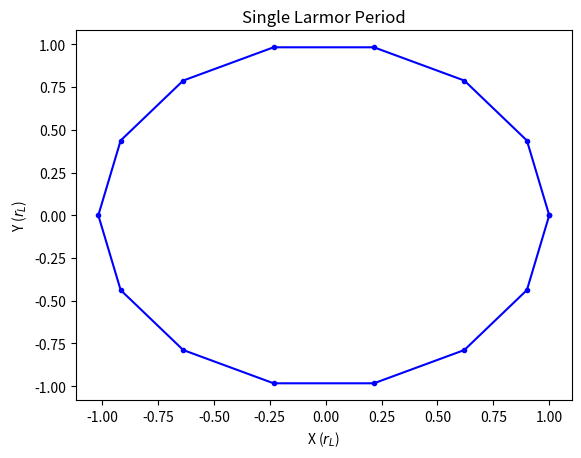
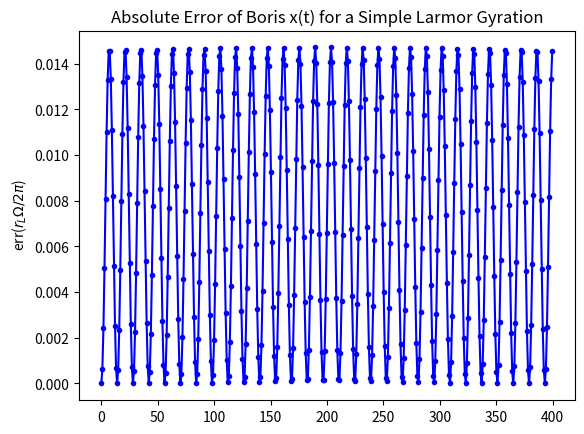
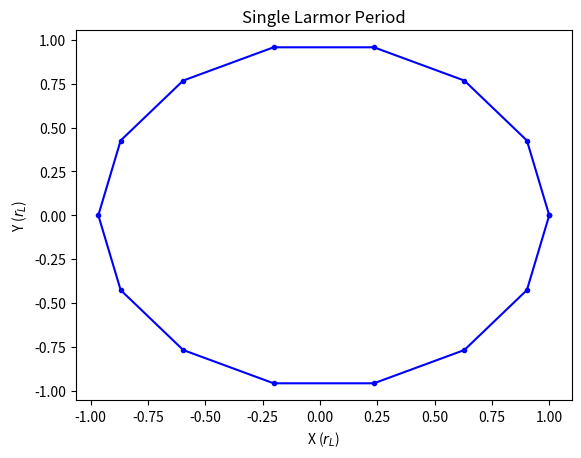
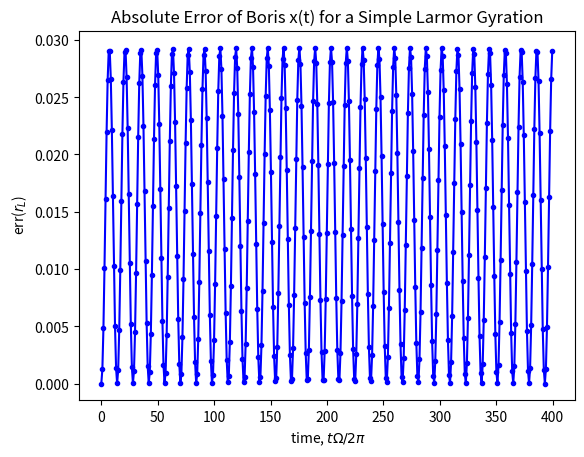

These figures' Python source, in order:
import numpy as np
import matplotlib.pyplot as plt

'''
[1] Hockney, Roger W. Computer Simulation Using Particles. CRC Press, 1981.


[2] He, Yang, et al. “Volume-Preserving Algorithms for Charged Particle
Dynamics.” Journal of Computational Physics, vol. 281, no. 1, 22 Oct. 2014.

'''

class ChargedParticle:
    """
    ChargedParticle implements various time-integration
    schemes to solve for the trajectory of a particle in the Newton-Lorentz
    problem.

    There is the option to integrat the trajectory of a charged particle with
    the Boris-Bunemann Scheme, or the "Gh2" algorithm described in [2]
    """

    def __init__(self, X0, q, m):
        self.qm = q/m
        self.X = X0

    def _init_time_integration(self,time):
        N = np.size(time)
        M = np.size(self.X)

        timeseries = np.zeros((N,M))

        timeseries[0] = self.X

        # Assume a linear time step
        dt = time[1] - time[0]

        return timeseries, dt, N

    def boris_bunemann_trajectory(self, time, Efield, Bfield, Nrevolutions = 1):

        timeseries, dt, N = self._init_time_integration(time)

        # (q/m) * (dt/2)
        qmdt2 = self.qm*dt/2.0

        # Since boris evaluates at half time steps, we need to start
        # by pushing back the velocity back by one half time step. We
        # leave the initial position unchanged.
        self.boris_bunemann_step(
            dt, -qmdt2*0.5, Efield, Bfield, skip_pos = True,
        )

        for r in range(Nrevolutions):
            if Nrevolutions > 1:
                print('revolution %d' % r)

            # Overwrite the previous data every revolution
            for n in range(0,N-1):
                self.boris_bunemann_step(dt, qmdt2, Efield, Bfield)

                # Store results
                timeseries[n+1] = self.X

        return timeseries

    def boris_bunemann_step(self, dt, qmdt2, Efield, Bfield, skip_pos = False):
        x, v = self.X[:3], self.X[3:]
        E = Efield(x)
        B = Bfield(x)
        # Find frequency correction
        Bmag = np.sqrt(np.dot(B,B))
        Bhat = B / Bmag
        # Frequency correction. dt_omega2 = (q|B|dt)/2m
        dt_omega2 = np.tan(qmdt2 * Bmag)
        alpha = self.frequency_correction(qmdt2 * B)

        #h_omega = np.tan(-0.5 * self.qm * Bmag * dt)*2
        # Half Acceleration due to E-field
        v += qmdt2 * E * alpha

        # Half Rotation due to B-field
        t = qmdt2 * B * alpha
        tsq = np.dot(t,t)
        s = 2/(1 + tsq) * t
        vprime = v + np.cross(v, t)
        v += np.cross(vprime, s)
        # Half Acceleration due to E-field
        v += qmdt2 * E * alpha

        # Push position
        if not skip_pos:
            x += dt*v

        self.X = np.concatenate((x,v))

    @staticmethod
    def frequency_correction(x):
        alpha = [np.tan(k) / k if k != 0 else 0 for k in x]
        return np.array(alpha)

    def Gh2_trajectory(
            self,
            time,
            Efield,
            Bfield,
            Nrevolutions = 1,
            linear_field_correction = False):
        timeseries, dt, N = self._init_time_integration(time)

        for i in range(Nrevolutions):

            if Nrevolutions > 1:
                print('revolution %d' % i)

            # Overwrite previous data once per revolution
            for n in range(0,N-1):
                self.Gh2_step(dt, Efield, Bfield, linear_field_correction)

                # Store results
                timeseries[n+1] = self.X

        return timeseries

    def Gh2_step(self, dt, Efield, Bfield, linear_field_correction):
        x, v = self.X[:3], self.X[3:]
        qmdt2 = self.qm *dt/2.0

        # Half position push
        xhalf = x + dt*v / 2.0
        E = Efield(xhalf)
        B = Bfield(xhalf)

        Bmag = np.sqrt(np.dot(B,B))
        Bhat = B / Bmag

        # Frequency correction Type 1.
        # These frequency correction are used for examples 4.1 and
        # 4.2 of [2]. They are the only way that I can get the
        # trajectory to look like Boris for both the guided-center
        # ExB field and the Tokamak banana orbit.
        h_omega = -self.qm * Bmag * dt
        alpha = self.frequency_correction(self.qm * B * dt / 2.0)

        # Frequency correction Type 2. This is the only frequency
        # correction I was able to use for a Larmor gyration in
        # a static, uniform E field (0.0, 0.0, 0.1) and B field
        # (0.0, 0.0, 0.1) which produce bounded errors for long
        # integrations. However, using these corrections, the
        # trajectory for the ExB field (Example 4.1) and Tokamak
        # (Example 4.2) was indiscernable and obviously incorrect.
        # It could have something to do with the paragraph immediately
        # following Equation 4-77 of Chapter 4, page 110 of [1]
        # ("Unfortunately, for forces which are nonlinear functions of x,
        # the frequency correction cannot be so simply made"). Here,
        # I am directly swapping h_omega with h_omega_tilde described
        # after Equation 11 of [2].
        if linear_field_correction:
            h_omega = 2*np.tan(-0.5 * self.qm * Bmag * dt)
            alpha = 1.0

        # Half Acceleration due to E-field
        v += qmdt2 * E * alpha

        # Rotation due to B-field
        b_crossv = np.cross(Bhat, v)
        v1 = (4*h_omega/(4 + h_omega**2))*b_crossv
        v2 = (2*h_omega**2)/(4 + h_omega**2)*np.cross(Bhat, np.cross(Bhat, v))
        v += v1 + v2

        # Half Acceleration due to E-field
        v += qmdt2 * E * alpha

        # Push position
        x = xhalf + dt * v / 2.0

        self.X = np.concatenate((x,v))


class Electron(ChargedParticle):
    Q = -1.60217662e-19  # Coulombs
    M = 9.10938356e-31   # Kg

    def __init__(self, X0):
        ChargedParticle.__init__(self, X0, self.Q, self.M)


class Proton(ChargedParticle):
    Q = 1.60217662e-19  # Coulombs
    M = 1.67262192e-27  # Kg

    def __init__(self, X0):
        ChargedParticle.__init__(self, X0, self.Q, self.M)


class TestCharge(ChargedParticle):
    """
    Test Charge is a useful object for normalized integration schemes
    """
    Q = 1.0
    M = 1.0

    def __init__(self, X0):
        ChargedParticle.__init__(self, X0, self.Q, self.M)


def Bfield_static_uniform(x):
    """
    To simplify the example, impose a constant, uniform B field
    """
    Bx = 0.0
    By = 0.0
    Bz = 0.1
    return np.array((Bx, By, Bz))


def Efield_static_uniform(x):
    """
    To simplify the example, impose a constant, uniform E field
    """
    Ex = 0
    Ey = 0
    Ez = 0.1
    return np.array((Ex, Ey, Ez))


def analytic_larmor_gyration(time, Tc, r_L):
    """
    This function is useful for evaluating the error of
    a time integration scheme.
    """
    N = np.size(time)
    X = np.zeros((N,2))

    for i in range(N):
        radians = time[i] * 2 * np.pi / Tc
        x = np.cos(radians) * r_L
        y = np.sin(radians) * r_L
        X[i][0] = x
        X[i][1] = y

    return X


def init_larmor_gyration(v0, q, m, Nsteps_per_period, Nperiods):
    # Need initial B-field to compute Larmor radius
    Bx, By, Bz = Bfield_static_uniform(None)
    Bmag = np.sqrt(Bx*Bx + By*By + Bz*Bz)

    # Cyclotron frequency
    omega_c = np.abs(q)*Bmag/m

    # Cyclotron period
    Tc = 2.0*np.pi/omega_c

    # Larmor radius (m)
    v0Mag= np.sqrt(np.dot(v0,v0))
    r_L = v0Mag/omega_c

    # Initial position (m). Always start one larmor radius for simple
    # trajectory viewing.
    x0 = r_L
    y0 = 0.0
    z0 = 0.0

    # Time grid (s)
    time = np.linspace(0.0, Tc*Nperiods, Nsteps_per_period*Nperiods)

    # Initial conditions
    X0 = np.array([x0, y0, z0, v0[0], v0[1], v0[2]])
    return time, X0, r_L, Tc


def initial_velocity_for_checks():
    """
    The initial velocity to use for sanity-check time integrations.
    """
    # m/s
    vx0 = 0.0
    vy0 = 1e6
    vz0 = 0.0
    v0 = np.array((vx0, vy0, vz0))
    return v0


FIGURE_NUM = -1
def increment_figure():
    global FIGURE_NUM
    FIGURE_NUM += 1
    plt.figure(FIGURE_NUM)


def boris_simple_larmor_check(Nsteps_per_period = 15):
    """
    This is meant to be a sanity check to see whether the integration
    scheme produces the expected circular trajectory of a charged particle
    with initial velocity 1 = (0,1e6,0), uniform Bfield = Efield = (0,0,0.1)
    """
    v0 = initial_velocity_for_checks()

    # Just a single Larmor period here. This is meant to be a sanity check
    # to see whether the integration scheme produces the expected circlular
    # trajectory..
    Nperiods = 1
    time, X0, r_L, _ = init_larmor_gyration(
        v0, Electron.Q, Electron.M, Nsteps_per_period, Nperiods,
    )
    particle = Electron(X0)

    X = particle.boris_bunemann_trajectory(
        time, Efield_static_uniform, Bfield_static_uniform,
    )

    increment_figure()
    plt.title('Single Larmor Period')
    plt.plot(
        X[:,0]/r_L,
        X[:,1]/r_L,
        'b.-',
    )
    plt.ylabel('Y ($r_L$)')
    plt.xlabel('X ($r_L$)')
    plt.show()


def boris_long_integration_error_check(Nsteps_per_period = 15):
    """
    This is meant to test the boris scheme after it has succesfully
    passed boris_simple_larmor_check. The goal is to ensure that the
    error of the Boris-Bunemann trajectory remains low for long
    integrations.
    """
    v0 = initial_velocity_for_checks()

    Nperiods = 400
    time, X0, r_L, Tc = init_larmor_gyration(
        v0, Electron.Q, Electron.M, Nsteps_per_period, Nperiods,
    )
    particle = Electron(X0)

    print('Computing Boris trajectory for %d periods...' % Nperiods)
    X = particle.boris_bunemann_trajectory(
        time, Efield_static_uniform, Bfield_static_uniform,
    )
    print('done')

    analytic_s = analytic_larmor_gyration(time, Tc, r_L)
    increment_figure()
    plt.title('Absolute Error of Boris x(t) for a Simple Larmor Gyration')

    # Since there are a lot of data points, only plot one point per period
    plt.plot(
        time[::Nsteps_per_period-1]/Tc,
        np.abs(X[:,0] - analytic_s[:,0])[::Nsteps_per_period-1]/r_L,
        'b.-',
    )
    plt.ylabel(' err($r_L \\Omega/2\\pi$)')
    plt.show()


def gh2_simple_larmor_check(Nsteps_per_period = 15):
    """
    This is meant to be a sanity check to see whether the integration
    scheme produces the expected circular trajectory of a charged particle
    with initial velocity 1 = (0,1e6,0), uniform Bfield = Efield = (0,0,0.1)
    """
    v0 = initial_velocity_for_checks()

    # Just a single Larmor period here. This is meant to be a sanity check
    # to see whether the integration scheme produces the expected circlular
    # trajectory..
    Nperiods = 1
    time, X0, r_L, _ = init_larmor_gyration(
        v0, Electron.Q, Electron.M, Nsteps_per_period, Nperiods,
    )
    particle = Electron(X0)

    X = particle.Gh2_trajectory(
        time,
        Efield_static_uniform,
        Bfield_static_uniform,
        linear_field_correction = True,
    )

    increment_figure()
    plt.title('Single Larmor Period')
    plt.plot(
        X[:,0]/r_L,
        X[:,1]/r_L,
        'b.-',
    )
    plt.ylabel('Y ($r_L$)')
    plt.xlabel('X ($r_L$)')
    plt.show()


def gh2_long_integration_error_check(Nsteps_per_period = 15):
    """
    This is meant to test the boris scheme after it has succesfully
    passed boris_simple_larmor_check. The goal is to ensure that the
    error of the Gh2  trajectory remains low for long
    integrations.
    """
    v0 = initial_velocity_for_checks()

    Nperiods = 400
    time, X0, r_L, Tc = init_larmor_gyration(
        v0, Electron.Q, Electron.M, Nsteps_per_period, Nperiods,
    )
    particle = Electron(X0)

    print('Computing Gh2 trajectory for %d periods...' % Nperiods)
    X = particle.Gh2_trajectory(
        time,
        Efield_static_uniform,
        Bfield_static_uniform,
        linear_field_correction = True,
    )
    print('done')

    analytic_s = analytic_larmor_gyration(time, Tc, r_L)
    increment_figure()
    plt.title('Absolute Error of Boris x(t) for a Simple Larmor Gyration')

    # Since there are a lot of data points, only plot one point per period
    plt.plot(
        time[::Nsteps_per_period-1]/Tc,
        np.abs(X[:,0] - analytic_s[:,0])[::Nsteps_per_period-1]/r_L,
        'b.-',
    )
    plt.ylabel(' err($r_L$)')
    plt.xlabel(' time, $t\\Omega/2\\pi$')
    plt.show()


if __name__ == '__main__':
    """
    Some bare-bones checks for the development process.
    """
    import sys
    _checks = {
        'boris':       boris_simple_larmor_check,
        'boris_long':  boris_long_integration_error_check,
        'gh2':         gh2_simple_larmor_check,
        'gh2_long':    gh2_long_integration_error_check,
    }
    if len(sys.argv) != 2:
        boris_simple_larmor_check()
        boris_long_integration_error_check()
        gh2_simple_larmor_check()
        gh2_long_integration_error_check()
    # Check if there is at least one command-line argument
    if len(sys.argv) > 1:
        check = sys.argv[1].lower()  # Access the first command-line argument
    else:
        print("No command-line argument provided. Please specify an option.")
        sys.exit(1)  # Exit the script if no argument is provided
    if check not in _checks:
        print('\nplease specify one of: ["%s"]' % '", "'.join(_checks.keys()))
        sys.exit(1)
    _checks[check]()
